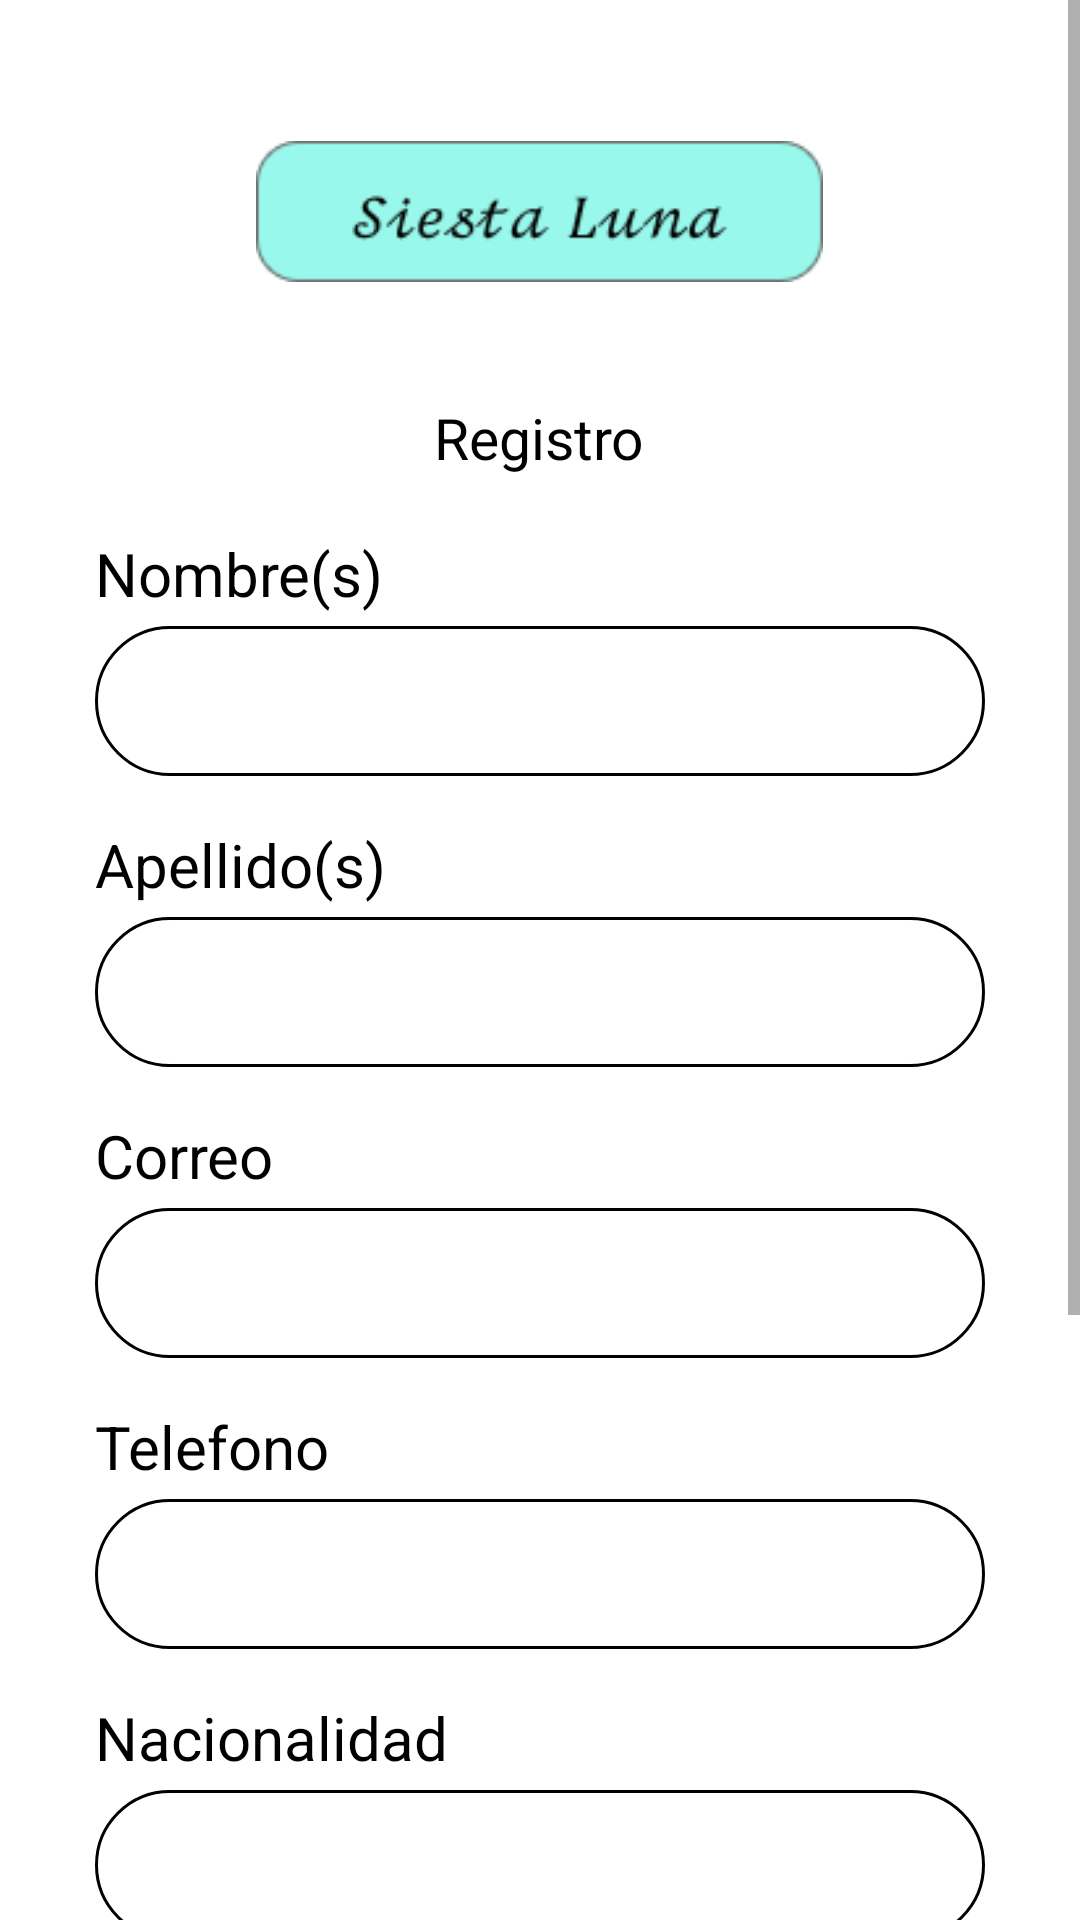

Android layout source for this screen:
<!-- AndroidManifest.xml: application theme Theme.SiestaLuna -->
<!-- res/layout/activity_registro.xml -->
<?xml version="1.0" encoding="utf-8"?>
<ScrollView xmlns:android="http://schemas.android.com/apk/res/android"
    xmlns:app="http://schemas.android.com/apk/res-auto"
    xmlns:tools="http://schemas.android.com/tools"
    android:layout_width="match_parent"
    android:layout_height="match_parent"
    tools:context=".GestionCuentas.activity_registro">

    <LinearLayout
        android:layout_width="2in"
        android:layout_height="wrap_content"
        android:orientation="vertical"
        android:layout_gravity="center_horizontal">

        <ImageView
            android:id="@+id/IVSiestaLuna"
            android:layout_width="189dp"
            android:layout_height="61dp"
            android:layout_marginTop="40dp"
            android:layout_gravity="center_horizontal"
            app:srcCompat="@drawable/siestaluna" />

        <TextView
            android:id="@+id/tvRegistro"
            android:layout_width="wrap_content"
            android:layout_height="wrap_content"
            android:layout_gravity="center_horizontal"
            android:layout_marginTop="32dp"
            android:text="@string/registro"
            android:textColor="#000000"
            android:textSize="19sp" />

        <TextView
            android:id="@+id/tvNombre"
            android:layout_width="wrap_content"
            android:layout_height="wrap_content"
            android:layout_marginTop="19sp"
            android:text="@string/nombre"
            android:textColor="#000000"
            android:textSize="20dp" />

        <EditText
            android:id="@+id/etNombre"
            android:layout_width="2in"
            android:layout_height="50sp"
            android:layout_marginTop="4dp"
            android:background="@drawable/estilos_bordes"
            android:ems="10"
            android:inputType="textPersonName"
            android:textSize="19sp" />

        <TextView
            android:id="@+id/tvApellido"
            android:layout_width="wrap_content"
            android:layout_height="wrap_content"
            android:layout_marginTop="16dp"
            android:text="@string/apellido"
            android:textColor="#000000"
            android:textSize="20dp" />

        <EditText
            android:id="@+id/etApellido"
            android:layout_width="2in"
            android:layout_height="50sp"
            android:layout_marginTop="4dp"
            android:background="@drawable/estilos_bordes"
            android:ems="10"
            android:inputType="textPersonName"
            android:textSize="19sp" />

        <TextView
            android:id="@+id/tvCorreo"
            android:layout_width="wrap_content"
            android:layout_height="wrap_content"
            android:layout_marginTop="16dp"
            android:text="@string/txtCorreo"
            android:textColor="#000000"
            android:textSize="20dp" />

        <EditText
            android:id="@+id/etCorreo"
            android:layout_width="2in"
            android:layout_height="50sp"
            android:layout_marginTop="4dp"
            android:background="@drawable/estilos_bordes"
            android:ems="10"
            android:inputType="textEmailAddress"
            android:textSize="19sp" />

        <TextView
            android:id="@+id/tvTelefono"
            android:layout_width="wrap_content"
            android:layout_height="wrap_content"
            android:layout_marginTop="16dp"
            android:text="@string/telefono"
            android:textColor="#000000"
            android:textSize="20dp" />

        <EditText
            android:id="@+id/etTelefono"
            android:layout_width="2in"
            android:layout_height="50sp"
            android:layout_marginTop="4dp"
            android:background="@drawable/estilos_bordes"
            android:ems="10"
            android:inputType="phone"
            android:textSize="19sp" />

        <TextView
            android:id="@+id/tvNacionalidad"
            android:layout_width="wrap_content"
            android:layout_height="wrap_content"
            android:layout_marginTop="16dp"
            android:text="@string/nacionalidad"
            android:textColor="#000000"
            android:textSize="20dp" />

        <EditText
            android:id="@+id/etNacionalidad"
            android:layout_width="2in"
            android:layout_height="50sp"
            android:layout_marginTop="4dp"
            android:background="@drawable/estilos_bordes"
            android:ems="10"
            android:inputType="text"
            android:textSize="19sp" />

        <TextView
            android:id="@+id/tvfechaNac"
            android:layout_width="wrap_content"
            android:layout_height="wrap_content"
            android:layout_marginTop="16dp"
            android:text="@string/fechaNac"
            android:textColor="#000000"
            android:textSize="20dp" />

        <EditText
            android:id="@+id/etFechaNac"
            android:layout_width="2in"
            android:layout_height="50sp"
            android:layout_marginTop="4dp"
            android:background="@drawable/estilos_bordes"
            android:ems="10"
            android:inputType="text"
            android:textSize="19sp"
            android:focusableInTouchMode="false"/>

        <TextView
            android:id="@+id/tvContra"
            android:layout_width="wrap_content"
            android:layout_height="wrap_content"
            android:layout_marginTop="16dp"
            android:text="@string/txtContrasena"
            android:textColor="#000000"
            android:textSize="20dp" />

        <EditText
            android:id="@+id/etContra"
            android:layout_width="2in"
            android:layout_height="50sp"
            android:layout_marginTop="4dp"
            android:background="@drawable/estilos_bordes"
            android:ems="10"
            android:inputType="textPassword"
            android:textSize="19sp" />

        <LinearLayout
            android:layout_width="wrap_content"
            android:layout_height="wrap_content"
            android:layout_marginTop="24dp"
            android:orientation="horizontal"
            android:layout_gravity="center_horizontal">

            <Button
                android:id="@+id/btnRegistrar"
                style="?attr/materialButtonOutlinedStyle"
                android:layout_width="wrap_content"
                android:layout_height="70dp"
                android:backgroundTint="#00D2C4"
                android:text="@string/guardar"
                android:textColor="#FFFFFF"
                android:textSize="18sp"
                app:strokeColor="#94000000" />

            <Button
                android:id="@+id/btnCancelar"
                style="?attr/materialButtonOutlinedStyle"
                android:layout_width="wrap_content"
                android:layout_height="70dp"
                android:layout_marginLeft="20dp"
                android:backgroundTint="#FF0000"
                android:text="@string/cancelar"
                android:textColor="#FFFFFF"
                android:textSize="18sp"
                app:strokeColor="#94000000" />
        </LinearLayout>
    </LinearLayout>
</ScrollView>
<!-- resources referenced by this layout -->
<resources>
  <!-- drawable estilos_bordes (drawable) -->
  <?xml version="1.0" encoding="utf-8"?>
  <shape xmlns:android="http://schemas.android.com/apk/res/android" android:shape="rectangle">
      <stroke android:width="1sp"
          android:color="@color/black"/>
      <padding android:bottom="10sp"
          android:left="10sp"
          android:right="10sp"
          android:top="10sp"/>
      <corners android:radius="50dp"/>
  </shape>
  <!-- drawable siestaluna: png bitmap (drawable, 1520 bytes) -->
  <string name="apellido">Apellido(s)</string>
  <string name="cancelar">Cancelar</string>
  <string name="fechaNac">Fecha de nacimiento</string>
  <string name="guardar">Guardar</string>
  <string name="nacionalidad">Nacionalidad</string>
  <string name="nombre">Nombre(s)</string>
  <string name="registro">Registro</string>
  <string name="telefono">Telefono</string>
  <string name="txtContrasena">Contraseña</string>
  <string name="txtCorreo">Correo</string>
  <style name="Theme.SiestaLuna" parent="Theme.MaterialComponents.DayNight.NoActionBar">
          
          <item name="colorPrimary">@color/purple_500</item>
          <item name="colorPrimaryVariant">@color/purple_700</item>
          <item name="colorOnPrimary">@color/white</item>
          
          <item name="colorSecondary">@color/teal_200</item>
          <item name="colorSecondaryVariant">@color/teal_700</item>
          <item name="colorOnSecondary">@color/black</item>
          
          <item name="android:statusBarColor">@color/teal_700</item>
          
          <item name="android:colorEdgeEffect">@color/azulFragment</item>
      </style>
  <color name="black">#FF000000</color>
  <color name="purple_500">#FF6200EE</color>
  <color name="purple_700">#FF3700B3</color>
  <color name="white">#FFFFFFFF</color>
  <color name="teal_200">#FF03DAC5</color>
  <color name="teal_700">#FF018786</color>
  <color name="azulFragment">#98F8EB</color>
</resources>
